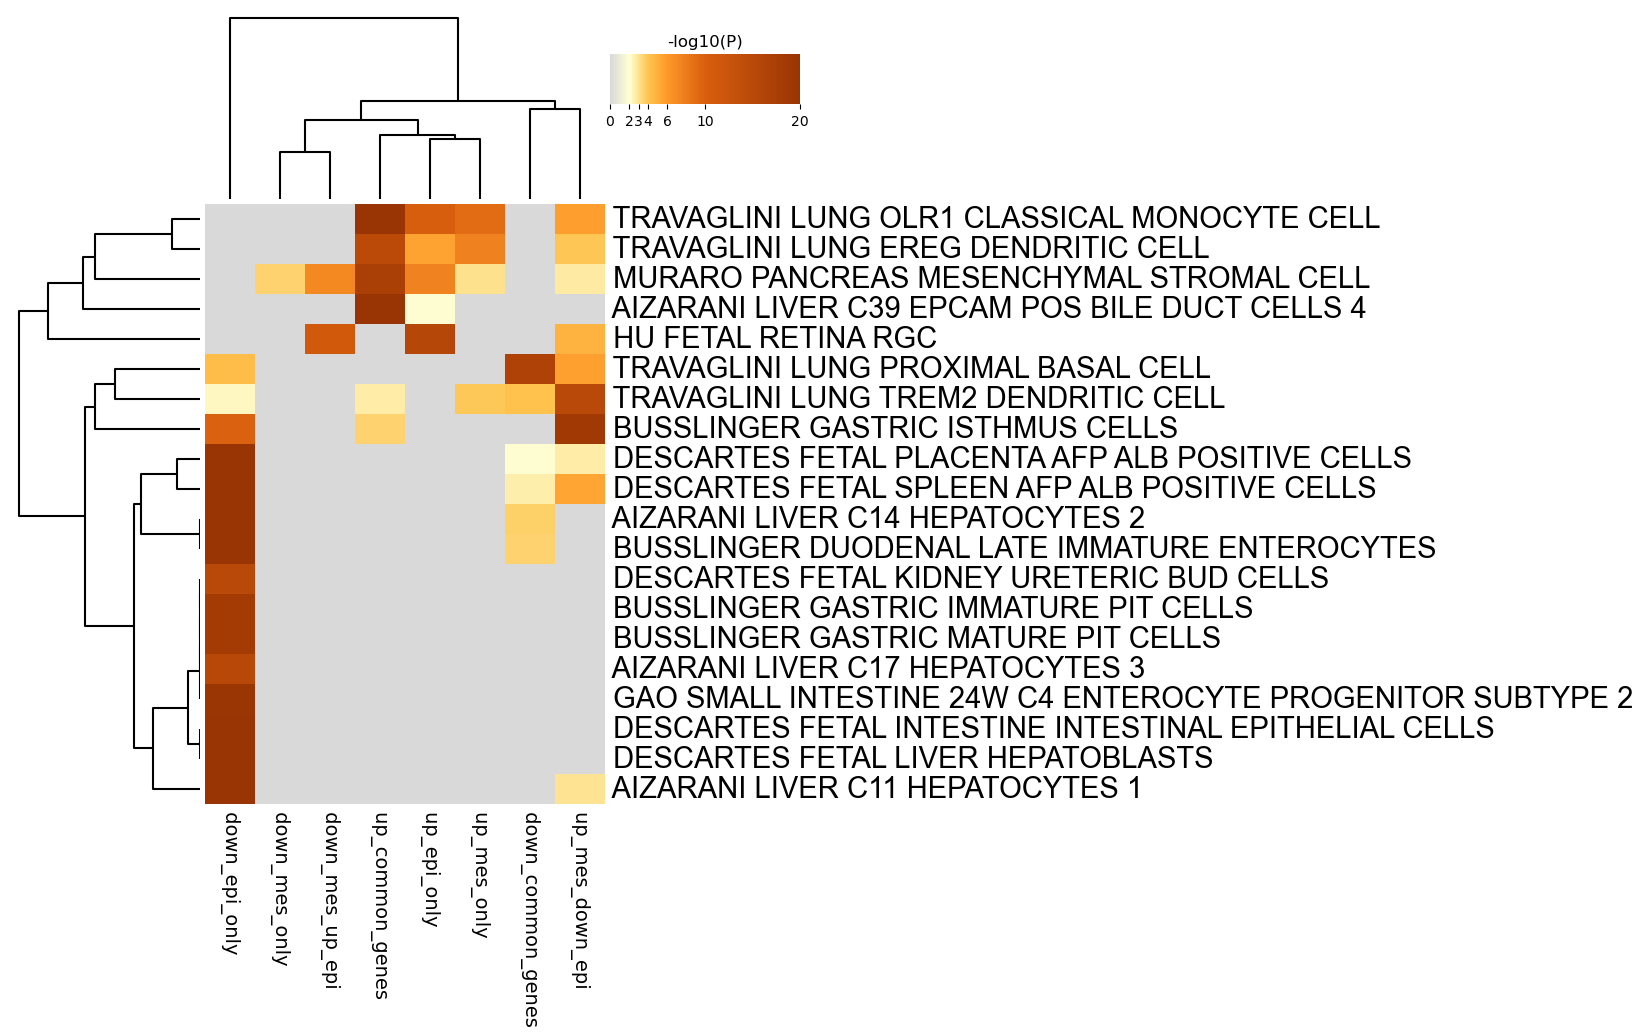

Data behind this chart, as committed beside it:
GO, Description, _LogP_down_common_genes, _LogP_down_epi_only, _LogP_down_mes_only, _LogP_down_mes_up_epi, _LogP_up_common_genes, _LogP_up_epi_only, _LogP_up_mes_down_epi, _LogP_up_mes_only
M41700, TRAVAGLINI LUNG OLR1 CLASSICAL MONOCYTE …, 0.0, 0.0, 0.0, 0.0, -41.9, -10.17, -5.738, -9.095
M41697, TRAVAGLINI LUNG EREG DENDRITIC CELL, 0.0, 0.0, 0.0, 0.0, -14.65, -5.554, -3.982, -7.528
M39175, MURARO PANCREAS MESENCHYMAL STROMAL CELL, 0.0, 0.0, -3.579, -7.083, -17.13, -7.463, -2.753, -3.114
M39135, AIZARANI LIVER C39 EPCAM POS BILE DUCT C…, 0.0, 0.0, 0.0, 0.0, -21.71, -2.097, 0.0, 0.0
M39269, HU FETAL RETINA RGC, 0.0, 0.0, 0.0, -11.23, 0.0, -15.53, -4.84, 0.0
M41652, TRAVAGLINI LUNG PROXIMAL BASAL CELL, -16.51, -4.363, 0.0, 0.0, 0.0, 0.0, -5.637, 0.0
M41698, TRAVAGLINI LUNG TREM2 DENDRITIC CELL, -4.139, -2.268, 0.0, 0.0, -2.722, 0.0, -14.96, -3.903
M40010, BUSSLINGER GASTRIC ISTHMUS CELLS, 0.0, -9.832, 0.0, 0.0, -3.558, 0.0, -18.75, 0.0
M40276, DESCARTES FETAL PLACENTA AFP ALB POSITIV…, -2.1, -30.28, 0.0, 0.0, 0.0, 0.0, -2.72, 0.0
M40287, DESCARTES FETAL SPLEEN AFP ALB POSITIVE …, -2.615, -36.85, 0.0, 0.0, 0.0, 0.0, -5.404, 0.0
M39118, AIZARANI LIVER C14 HEPATOCYTES 2, -3.621, -26.03, 0.0, 0.0, 0.0, 0.0, 0.0, 0.0
M40028, BUSSLINGER DUODENAL LATE IMMATURE ENTERO…, -3.521, -22.12, 0.0, 0.0, 0.0, 0.0, 0.0, 0.0
M40220, DESCARTES FETAL KIDNEY URETERIC BUD CELL…, 0.0, -14.94, 0.0, 0.0, 0.0, 0.0, 0.0, 0.0
M40012, BUSSLINGER GASTRIC IMMATURE PIT CELLS, 0.0, -18.15, 0.0, 0.0, 0.0, 0.0, 0.0, 0.0
M40013, BUSSLINGER GASTRIC MATURE PIT CELLS, 0.0, -18.18, 0.0, 0.0, 0.0, 0.0, 0.0, 0.0
M39119, AIZARANI LIVER C17 HEPATOCYTES 3, 0.0, -15.28, 0.0, 0.0, 0.0, 0.0, 0.0, 0.0
M39148, GAO SMALL INTESTINE 24W C4 ENTEROCYTE PR…, 0.0, -19.69, 0.0, 0.0, 0.0, 0.0, 0.0, 0.0
M40212, DESCARTES FETAL INTESTINE INTESTINAL EPI…, 0.0, -37.28, 0.0, 0.0, 0.0, 0.0, 0.0, 0.0
M40234, DESCARTES FETAL LIVER HEPATOBLASTS, 0.0, -57.88, 0.0, 0.0, 0.0, 0.0, 0.0, 0.0
M39115, AIZARANI LIVER C11 HEPATOCYTES 1, 0.0, -33.3, 0.0, 0.0, 0.0, 0.0, -2.989, 0.0
